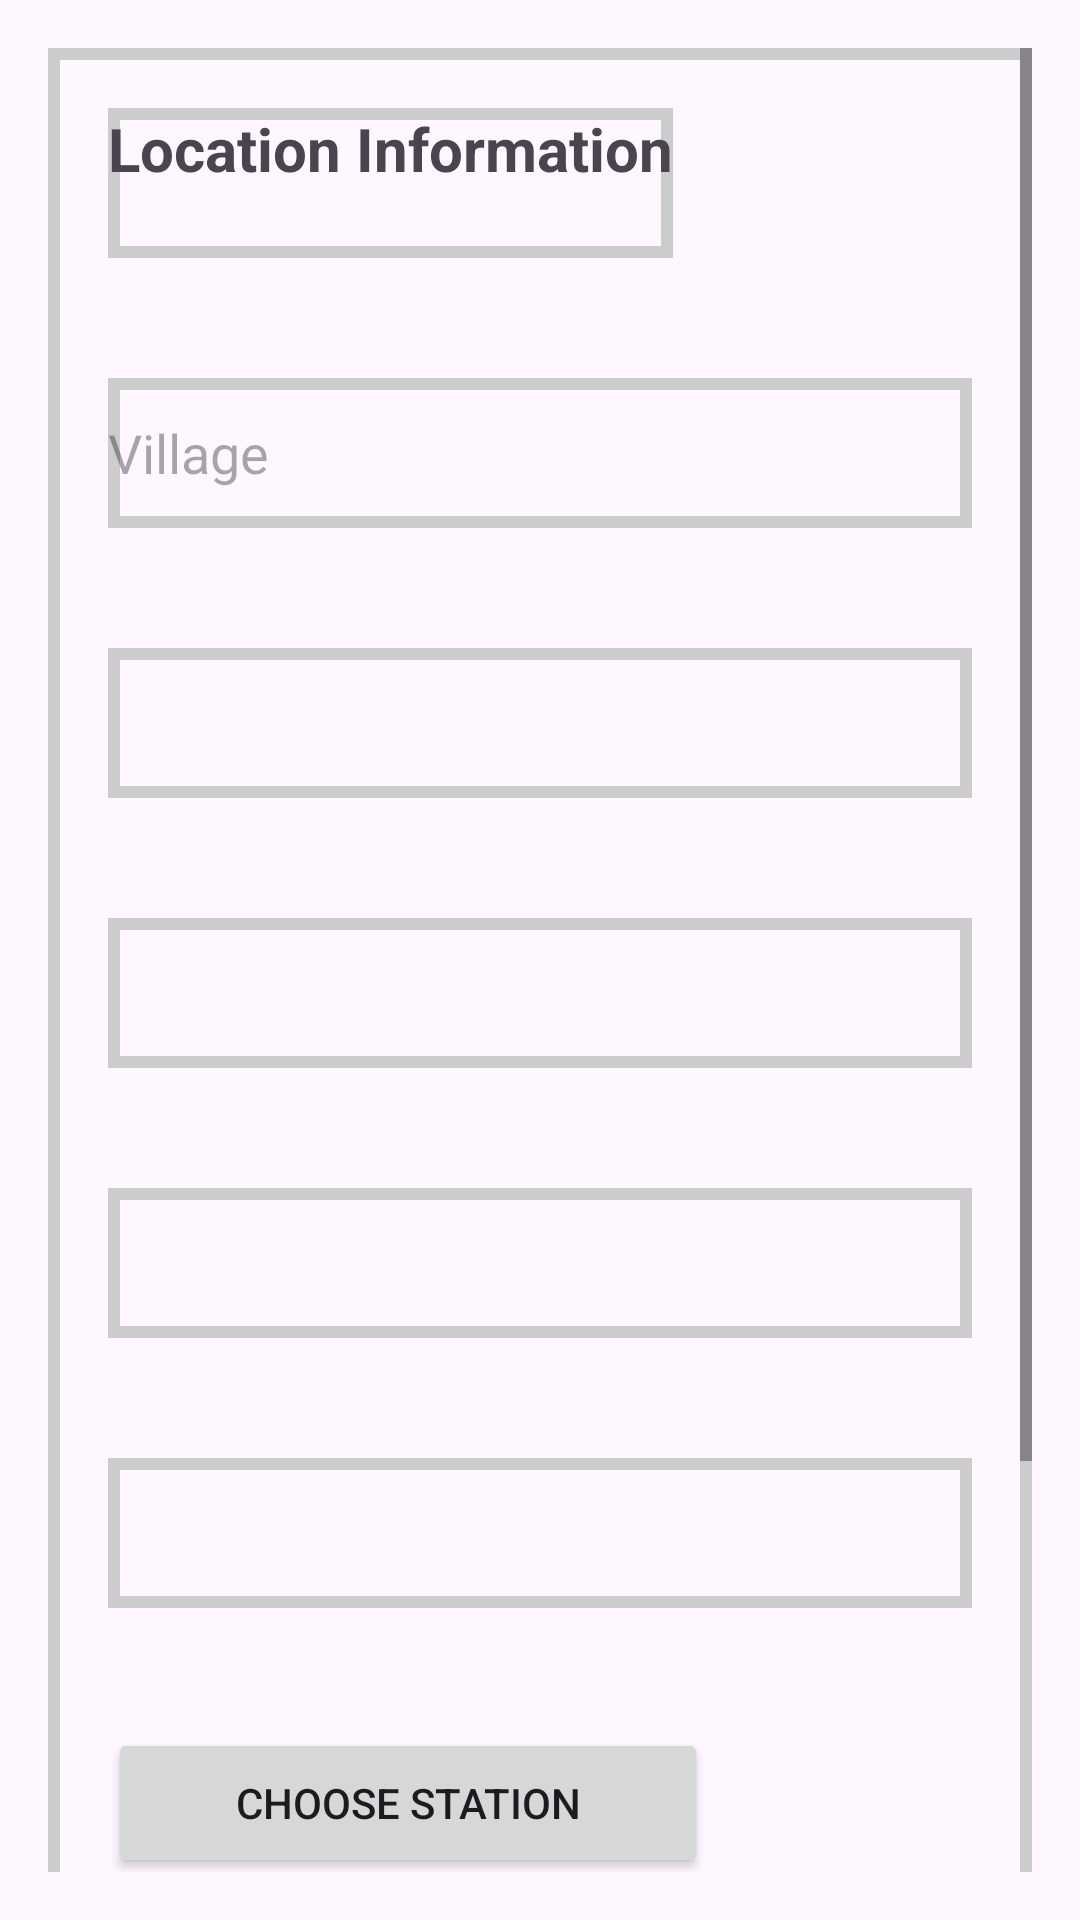

Reconstruct the res/layout file that produces this screen, plus the resources it refers to.
<!-- AndroidManifest.xml: application theme Theme.UserPoliceApp -->
<!-- res/layout/soundpermission2.xml -->
<ScrollView
    xmlns:android="http://schemas.android.com/apk/res/android"
    android:layout_width="match_parent"
    android:layout_height="match_parent"
    android:padding="16dp">

    <LinearLayout
        android:layout_width="match_parent"
         android:layout_height="50dp"
            android:background="@drawable/textback"
        android:orientation="vertical">

        
        <TextView
            android:layout_width="wrap_content"
             android:layout_height="50dp"
            android:background="@drawable/textback"
            android:text="Location Information"
            android:textSize="20sp"
            android:textStyle="bold"
            android:layout_margin="20dp"
            android:layout_marginBottom="16dp"/>

        
        <EditText
            android:id="@+id/editTextVillage"
            android:layout_width="match_parent"
             android:layout_height="50dp"
            android:background="@drawable/textback"
            android:layout_margin="20dp"
            android:hint="Village"/>

        
        <Spinner
            android:id="@+id/editTextCity"
            android:layout_width="match_parent"
             android:layout_height="50dp"
            android:background="@drawable/textback"
            android:layout_margin="20dp"
            android:hint="City"/>

        
        <Spinner
            android:id="@+id/editTextDistrict"
            android:layout_width="match_parent"
             android:layout_height="50dp"
            android:background="@drawable/textback"
            android:layout_margin="20dp"
            android:hint="District"/>

        
        <Spinner
            android:id="@+id/editTextState"
            android:layout_width="match_parent"
             android:layout_height="50dp"
            android:background="@drawable/textback"
            android:layout_margin="20dp"
            android:hint="State"/>



        
        <Spinner
            android:id="@+id/editTextCountry"
            android:layout_width="match_parent"
             android:layout_height="50dp"
            android:background="@drawable/textback"
            android:layout_margin="20dp"
            android:hint="Country"/>



        
        <Button
            android:id="@+id/editTextStationId"
            android:layout_width="200dp"
             android:layout_height="50dp"
            android:layout_margin="20dp"
            android:text="Choose Station" />

        
        <EditText
            android:id="@+id/editTextTimeOfInitiation"
            android:layout_width="match_parent"
             android:layout_height="50dp"
            android:background="@drawable/textback"
            android:layout_margin="20dp"
            android:hint="Time of Initiation"/>

        
        <Button
            android:id="@+id/buttonSubmit"
            android:layout_width="match_parent"
             android:layout_height="50dp"
            android:layout_marginLeft="20dp"
            android:layout_marginRight="20dp"
            android:layout_marginBottom="40dp"
            android:text="Submit"/>

    </LinearLayout>

</ScrollView>
<!-- resources referenced by this layout -->
<resources>
  <!-- drawable textback (drawable) -->
  <?xml version="1.0" encoding="utf-8"?>
  <shape xmlns:android="http://schemas.android.com/apk/res/android">
      <stroke android:color="#cccccc"
          android:width="4dp"/>
  
  </shape>
  <style name="Theme.UserPoliceApp" parent="Base.Theme.UserPoliceApp" />
  <style name="Base.Theme.UserPoliceApp" parent="Theme.Material3.DayNight.NoActionBar">
          
          
      </style>
</resources>
